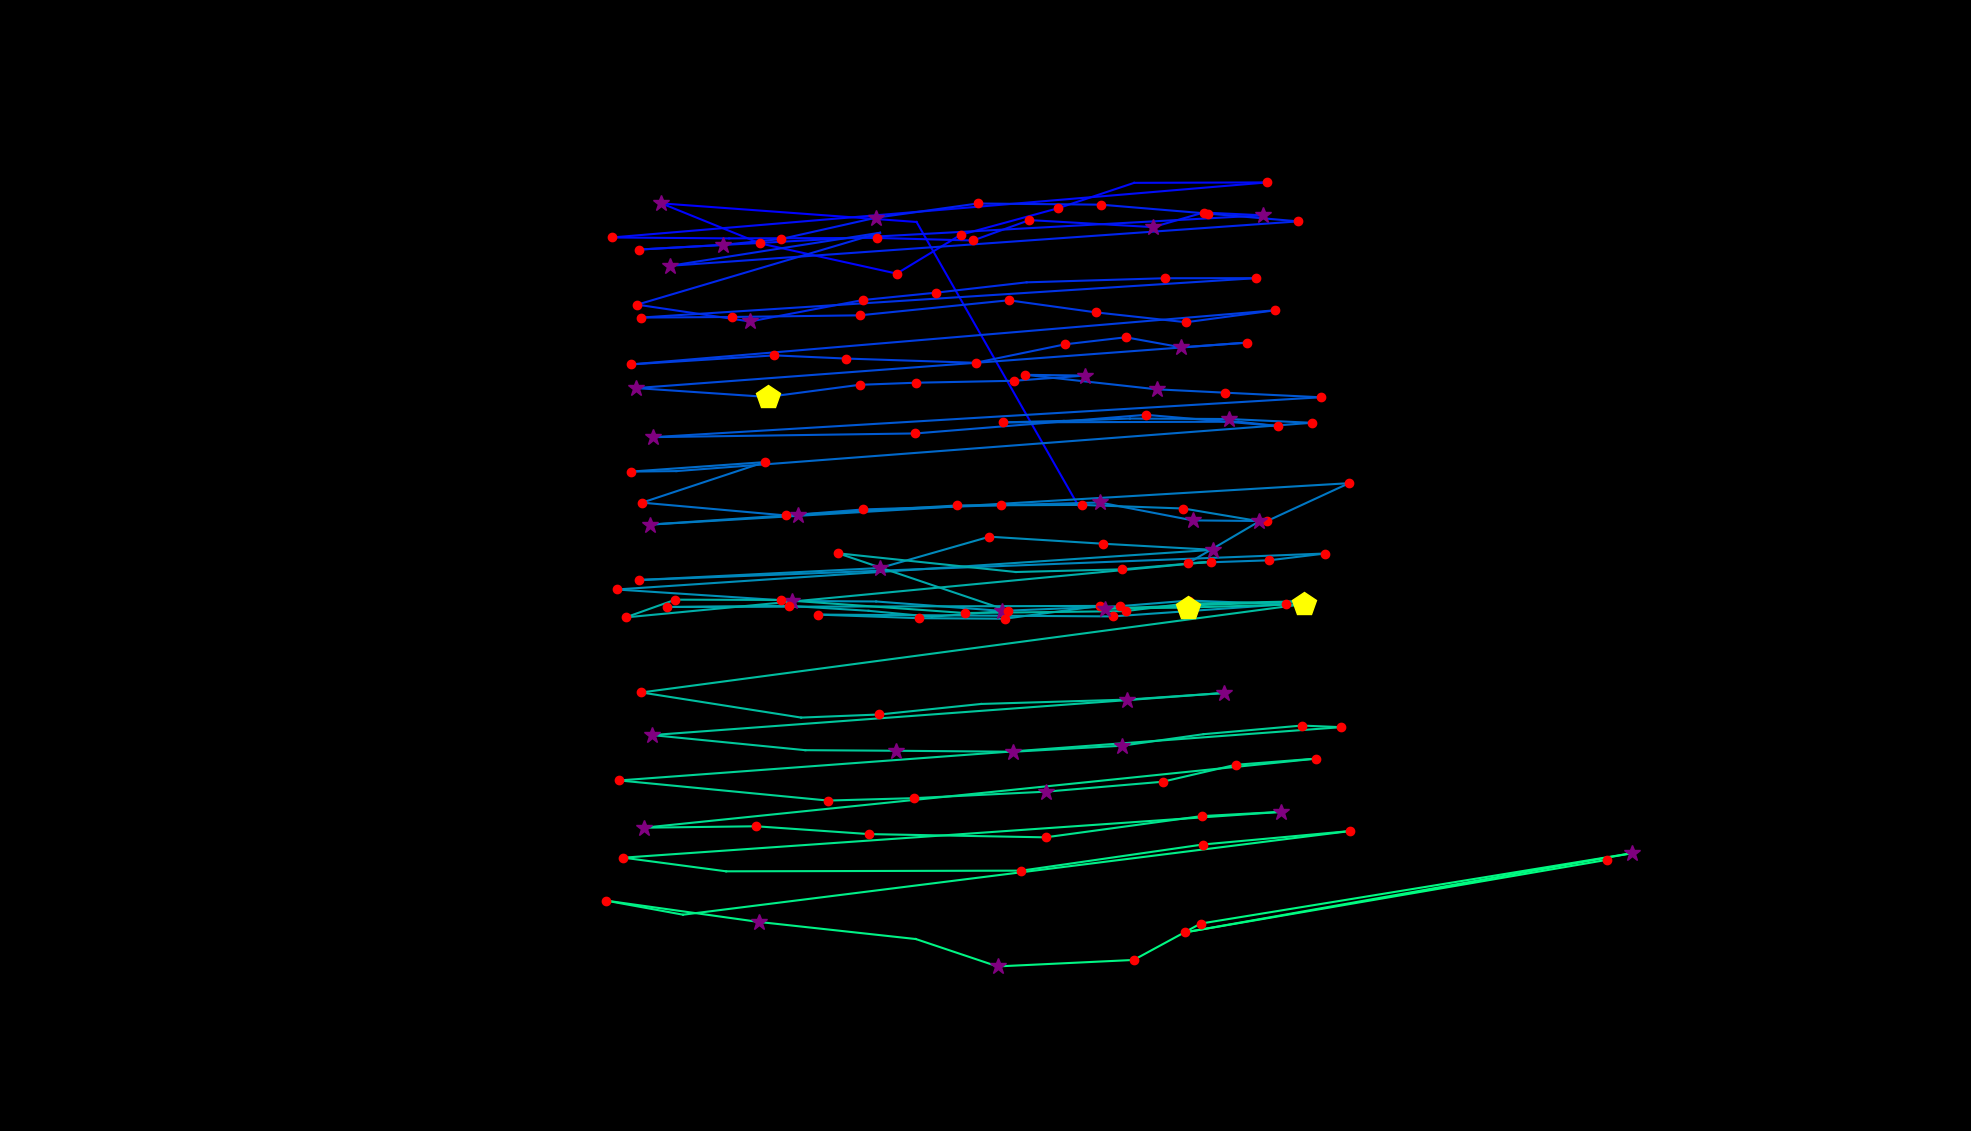

Source data for this figure (header and first rows):
fixation_id, timestamp, avg_gaze_x, avg_gaze_y, duration
0.0, 84.35, 1400, 812.2, 96.4
1.0, 373.6, 1190, 1181, 96.4
2.0, 614.6, 859, 1205, 265.1
3.0, 927.9, 987.5, 1153, 120.5
4.0, 1157, 1165, 1114, 192.8
5.0, 1434, 1248, 1164, 144.6
6.0, 1615, 1374, 1198, 132.6
7.0, 1856, 1473, 1231, 96.4
8.0, 2036, 1646, 1232, 144.6
9.0, 2265, 794.7, 1160, 180.8
10.0, 2494, 947, 1159, 108.5
11.0, 2916, 1139, 1160, 229
12.0, 3205, 1264, 1156, 132.6
13.0, 3362, 1337, 1183, 168.7
14.0, 3579, 1498, 1174, 265.1
15.0, 3868, 1563, 1193, 180.8
16.0, 4073, 1641, 1189, 349.5
17.0, 4615, 829.8, 1145, 144.6
18.0, 4784, 938.7, 1151, 385.6
19.0, 5194, 1014, 1158, 168.7
20.0, 5423, 1138, 1186, 253.1
21.0, 5736, 1270, 1205, 132.6
22.0, 5917, 1430, 1203, 180.8
23.0, 6133, 1569, 1191, 204.9
24.0, 6362, 1686, 1181, 132.6
25.0, 6628, 870.5, 1124, 313.3
26.0, 7314, 1143, 1167, 96.4
27.0, 7519, 827.5, 1073, 120.5
28.0, 7724, 974, 1051, 349.5
29.0, 8134, 1120, 1079, 204.9
30.0, 8399, 1216, 1089, 180.8
31.0, 8640, 1333, 1102, 96.4
32.0, 8809, 1513, 1107, 229
33.0, 9098, 1631, 1108, 180.8
34.0, 9483, 832.2, 1056, 216.9
35.0, 9724, 951.2, 1057, 156.7
36.0, 9929, 1117, 1059, 156.7
37.0, 10327, 1310, 1079, 132.6
38.0, 10496, 1424, 1063, 132.6
39.0, 10725, 1540, 1050, 204.9
40.0, 10954, 1656, 1066, 216.9
41.0, 11375, 819.6, 995.6, 156.7
42.0, 11845, 1006, 1007, 144.6
43.0, 12026, 1099, 1003, 132.6
44.0, 12243, 1267, 997.7, 192.8
45.0, 12568, 1383, 1022, 192.8
46.0, 12809, 1462, 1031, 168.7
47.0, 13014, 1534, 1018, 385.6
48.0, 13424, 1619, 1024, 204.9
49.0, 13761, 826.1, 964.8, 301.3
50.0, 14099, 996.8, 953.3, 494.1
51.0, 14689, 1116, 969.1, 144.6
52.0, 14858, 1189, 971.8, 180.8
53.0, 15111, 1316, 974.3, 156.7
54.0, 15304, 1409, 981.1, 265.1
55.0, 15593, 1332, 982, 156.7
56.0, 15834, 1502, 963.2, 253.1
57.0, 16111, 1590, 958.9, 156.7
58.0, 16340, 1715, 952.9, 144.6
59.0, 16593, 848.4, 901.1, 265.1
... 107 more rows
